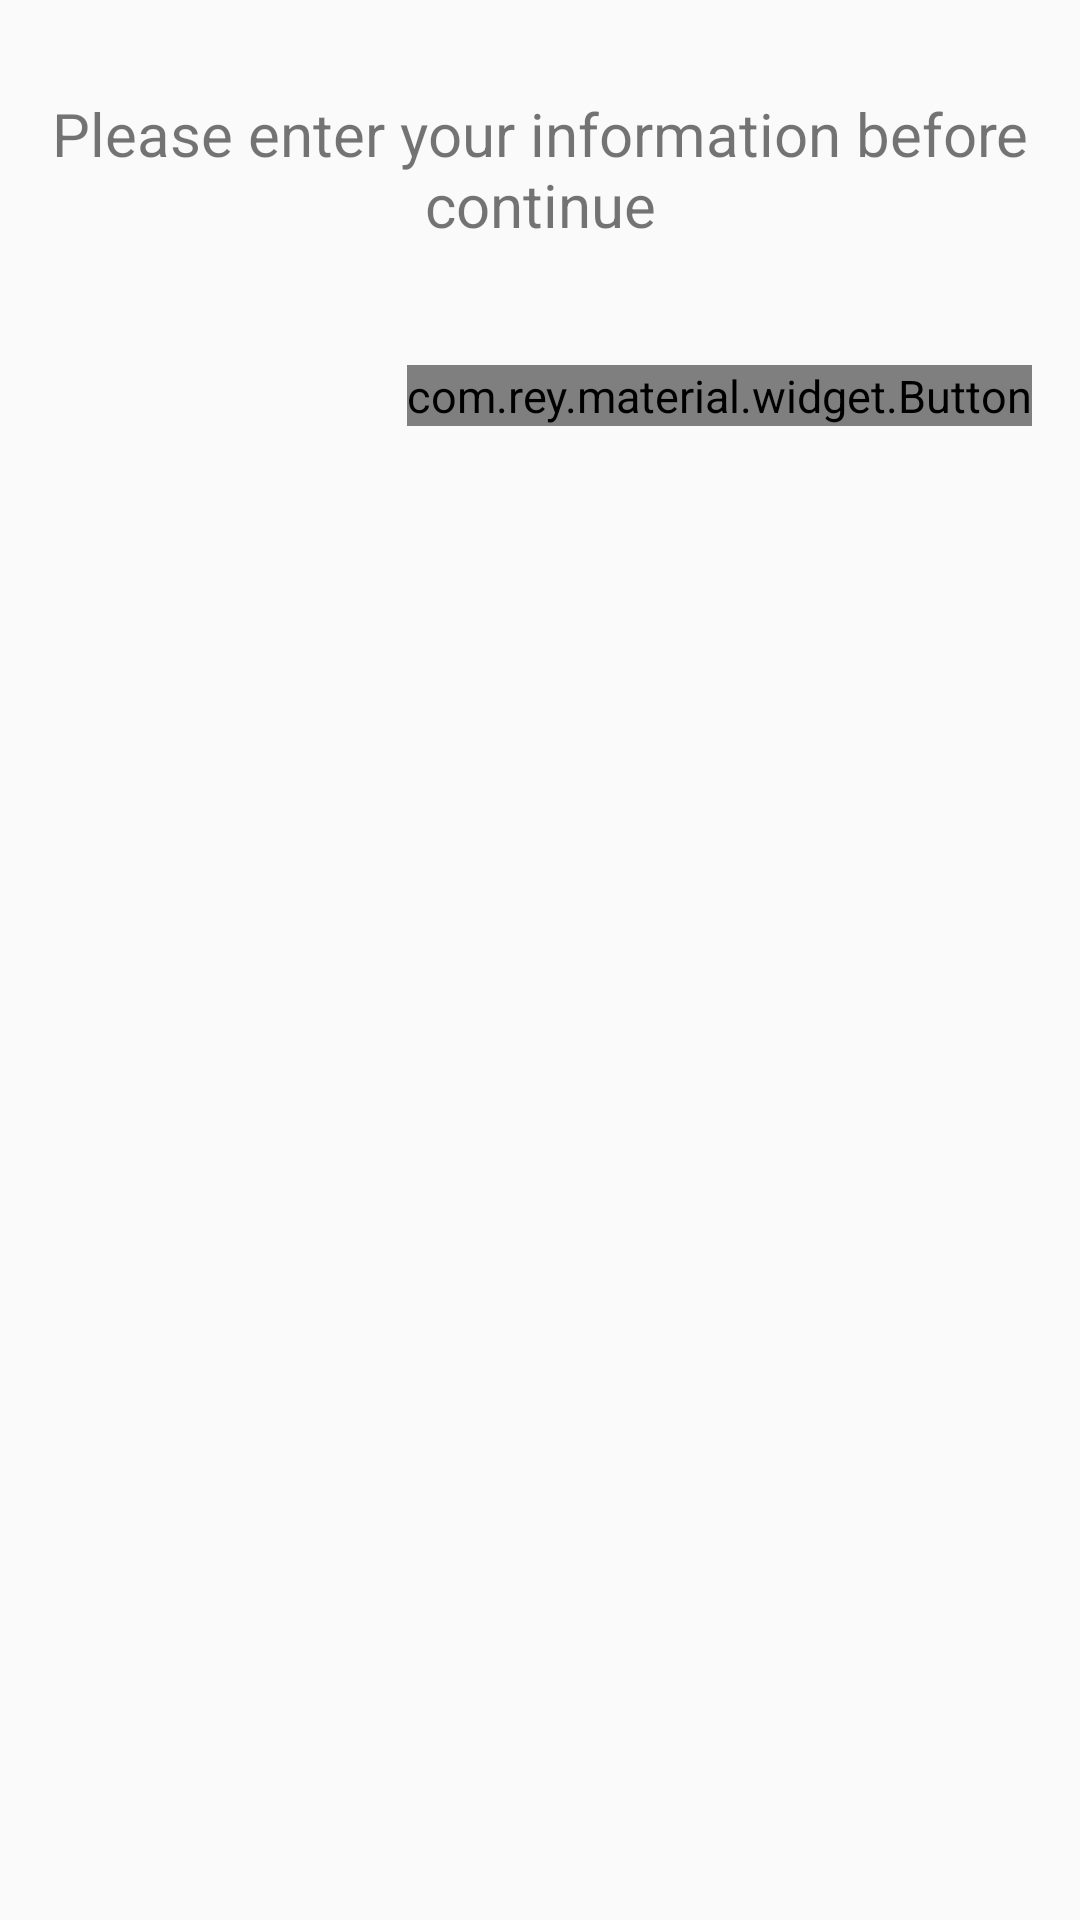

Layout XML and referenced resources for this Android screen:
<!-- AndroidManifest.xml: application theme AppTheme -->
<!-- res/layout/fragment_first_time.xml -->
<?xml version="1.0" encoding="utf-8"?>
<LinearLayout xmlns:android="http://schemas.android.com/apk/res/android"
              android:layout_width="match_parent"
              android:layout_height="match_parent"
              xmlns:app="http://schemas.android.com/apk/res-auto"
              android:orientation="vertical"
              android:paddingTop="@dimen/activity_vertical_margin"
              android:paddingBottom="@dimen/activity_vertical_margin"
              android:paddingLeft="@dimen/activity_horizontal_margin"
              android:paddingRight="@dimen/activity_horizontal_margin">

    <TextView
        android:layout_width="match_parent"
        android:layout_height="wrap_content"
        android:gravity="center_horizontal"
        android:layout_marginTop="15dp"
        android:text="Please enter your information before continue"
        android:textSize="20sp"/>

    <FrameLayout
        android:id="@+id/settingsContainer"
        android:layout_marginTop="20dp"
        android:layout_width="match_parent"
        android:layout_height="wrap_content" />

    <com.rey.material.widget.Button
        android:id="@+id/continueButton"
        android:layout_width="wrap_content"
        android:layout_height="wrap_content"
        android:layout_marginTop="20dp"
        android:layout_gravity="right"
        android:text="Continue"/>

</LinearLayout>
<!-- resources referenced by this layout -->
<resources>
  <dimen name="activity_horizontal_margin">16dp</dimen>
  <dimen name="activity_vertical_margin">16dp</dimen>
  <style name="AppTheme" parent="Theme.AppCompat.Light.DarkActionBar">
          
          <item name="colorPrimary">@color/colorPrimary</item>
          <item name="colorPrimaryDark">@color/colorPrimaryDark</item>
          <item name="colorAccent">@color/colorAccent</item>
          <item name="android:textSize">15sp</item>
      </style>
  <color name="colorPrimary">#2c3e50</color>
  <color name="colorPrimaryDark">#3d566e</color>
  <color name="colorAccent">#1abc9c</color>
</resources>
